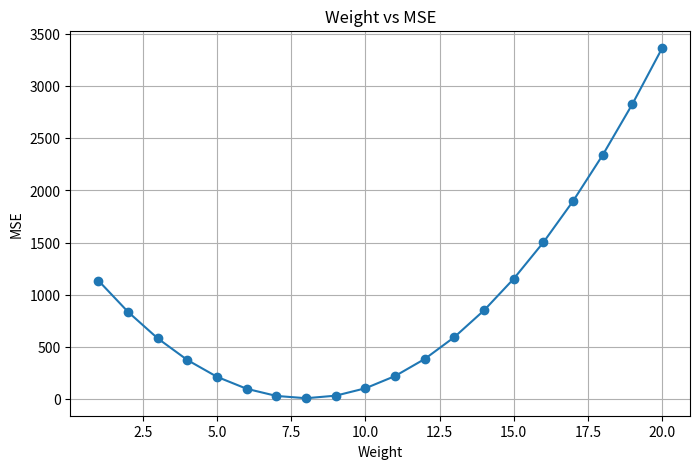

The script that saved this image:
import matplotlib.pyplot as plt

# -----------------------------
# DATA
# -----------------------------
hours_studied = [1, 2, 3, 5, 6, 8]
actual_marks = [10, 19, 28, 38, 51, 60]

# =====================================================
# TASK 1 : Find Best Weight
# =====================================================

weights = range(1, 21)
mse_values = []

best_weight = None
lowest_mse = float('inf')

for weight in weights:
    predictions = [weight * h for h in hours_studied]

    mse = sum((p - a) ** 2 for p, a in zip(predictions, actual_marks)) / len(actual_marks)

    mse_values.append(mse)

    if mse < lowest_mse:
        lowest_mse = mse
        best_weight = weight

print("TASK 1")
print("Best Weight:", best_weight)
print("Lowest MSE:", lowest_mse)

# Plot Weight vs MSE
plt.figure(figsize=(8, 5))
plt.plot(weights, mse_values, marker='o')
plt.title("Weight vs MSE")
plt.xlabel("Weight")
plt.ylabel("MSE")
plt.grid(True)
plt.show()
